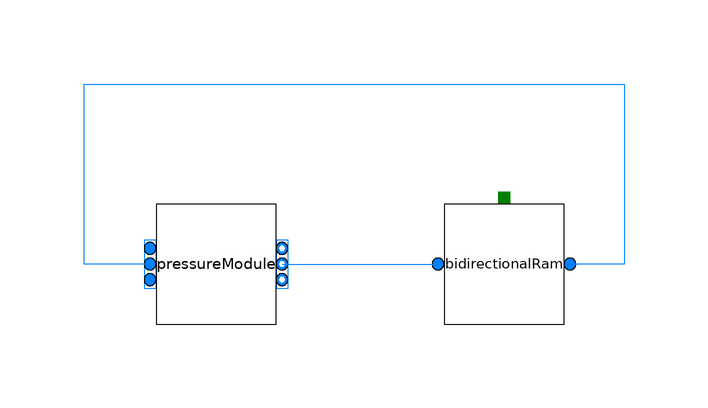

This picture is the connection diagram that the Modelica source below describes through its graphical annotations.

model BidirectionalRamTest
  BidirectionalRam bidirectionalRam(
    A=0.1,
    L=10,
    rho=1000) annotation (Placement(transformation(extent={{-20,0},{0,20}})));
  PressureModule pressureModule
    annotation (Placement(transformation(extent={{-68,0},{-48,20}})));
equation
  connect(pressureModule.ports_b, bidirectionalRam.retract) annotation (Line(
      points={{-47,10},{-21,10}},
      color={0,127,255},
      smooth=Smooth.None));
  connect(pressureModule.ports_a, bidirectionalRam.extend) annotation (Line(
      points={{-69,10},{-80,10},{-80,40},{10,40},{10,10},{1,10}},
      color={0,127,255},
      smooth=Smooth.None));
  annotation (Diagram(coordinateSystem(preserveAspectRatio=false, extent={{-100,
            -100},{100,100}}), graphics));
end BidirectionalRamTest;